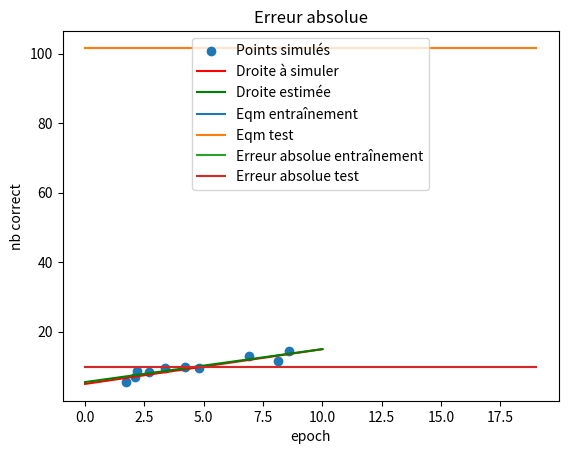

The script that saved this image:
# -*- coding: utf-8 -*-
"""
Exemple de réseau de neuronne à propagation avant et
rétropropagation de l'erreur pour l'apprentissage
"""
import random
import numpy as np
np.random.seed(42) # pour reproduire les mêmes résultats
random.seed(42)
import matplotlib.pyplot as plt

def sigmoide(z):
    """The sigmoide function."""
    return 1.0/(1.0+np.exp(-z))

def derivee_sigmoide(z):
    """Derivative of the sigmoide function."""
    return sigmoide(z)*(1-sigmoide(z))

def bitmap(classe):
    """ Representer l'entier de classe par un vecteur bitmap (10,1) 
    classe : entier entre 0 et 9 qui représente la classe de l'observation"""
    e = np.zeros((10, 1))
    e[classe] = 1.0
    return e

class RNA(object):
    """ Un RNA est un réseau de neuronnes artificiel multi-couche.
    """
        
    def __init__(self, ncs):
        """ ncs[c] contient le nombre de neurones de la couche c, c = 0 ...nombre_couches-1
        la couche d'indice 0 est la couche d'entrée
        ncs[nombre_couches-1] doit correspondre au nombre de catégories des y (sortie)
        
        liste_w[c] est la matrice des poids entre la couche c et c+1
        liste_w[c][i,j] est le poids entre le neuronne i de la couche c+1 et j de la couche c
        i = 0 correspond au biais par convention
        les poids sont initialisés avec un nombre aléatoire selon une distribution N(0,1)
        """
        self.nombre_couches = len(ncs)
        self.ncs = ncs
        self.liste_w = [np.random.randn(x+1,y) for x, y in zip(ncs[:-1], ncs[1:])]

    def propagation_avant_w(self, activation):
        """
        Traiter une entrée par propagation avant
        
        activation: activation initiale qui correspond aux entrées (taille self.ncs[0])
        retourne l'activation de sortie après propagation avant"""
        
        # for w in self.liste_w:
        for c in range(self.nombre_couches-2):
            activation = np.vstack((np.ones(1),sigmoide(np.dot(self.liste_w[c].transpose(),activation))))
        # pas de fonction d'activation pour la dernière couche
        activation = np.vstack((np.ones(1),sigmoide(np.dot(self.liste_w[self.nombre_couches-2].transpose(),activation))))
        return activation

    def entrainer_par_mini_lot(self,donnees_entrainement,donnees_test,nombre_epochs,taille_mini_lot,eta):
        """
        Entrainer le RNA par mini-lots
        Affiche le nombre de bons résultats des donnees_test pour chaque epoch
        
        donnees_entrainement : liste de tuples (x,y) pour l'entrainement où
            x est un tableau de taille (ncs[0],1) où n est la taille des entrées
            y est un encodage bitmap de la catégorie en tableau de taille ncs[nombre_couches-1]
        donnees_test : liste de tuples (x,y) pour les tests
            x est un tableau de taille (ncs[0],1) où n est la taille des entrées
            y un int où 0<=y< nombre de catégories
        nombre_epochs : nombre de passe d'entrainement
        taille_mini_lot : la taille de chacun des mini-lots
        eta : vitesse d'apprentissage
        """
        n_test = len(donnees_test)
        n_ent = len(donnees_entrainement)
        self.liste_eqm_ent = []
        self.liste_abs_ent = []
        self.liste_eqm_test = []
        self.liste_abs_test = []
        
        for j in range(nombre_epochs):
            random.shuffle(donnees_entrainement)
            mini_lots = [donnees_entrainement[k:k+taille_mini_lot] for k in range(0, n_ent, taille_mini_lot)]
            # Entrainer un mimi-lot à la fois
            for mini_lot in mini_lots:
                # Initialiser les gradiants totaux à 0
                liste_dJ_dw = [np.zeros(w.shape) for w in self.liste_w]
                for x, y in mini_lot:
                    dJ_dw_une_ligne = self.retropropagation_w(x, y)
                    # ajouter les gradiants d'une observation aux totaux partiels du lot
                    liste_dJ_dw = [dJ_dw+dJ_dw_1 for (dJ_dw, dJ_dw_1) in zip(liste_dJ_dw, dJ_dw_une_ligne)]
                # mettre à jour les paramètres du RNA avec les gradiants du lot    
                self.liste_w = [w-(eta/len(mini_lot))*dw  for (w, dw) in zip(self.liste_w, liste_dJ_dw)]
            
             # Calcul des métriques de performance
            eqm_ent,abs_ent = self.metriques(donnees_entrainement)
            eqm_test,abs_test = self.metriques(donnees_test)
            self.liste_eqm_ent.append(eqm_ent/n_ent)
            self.liste_abs_ent.append(abs_ent/n_ent)
            self.liste_eqm_test.append(eqm_test/n_test)
            self.liste_abs_test.append(abs_test/n_test)
            print("Epoch {0}: EQM entrainement: {1} Erreur absolue: {2}".format(j, eqm_ent/n_ent,abs_ent/n_ent))
            print("Epoch {0}: EQM test: {1} Erreur absolue: {2}".format(j, eqm_test/n_test,abs_test/n_test))

        # Affichage des graphiques d'évolution des performances par epoch
        plt.plot(np.arange(0,nombre_epochs),self.liste_eqm_ent,label='Eqm entraînement')
        plt.plot(np.arange(0,nombre_epochs),self.liste_eqm_test,label='Eqm test')
        plt.title("Erreur quadratique moyenne")
        plt.xlabel('epoch')
        plt.ylabel('erreur')
        plt.legend(loc='upper center')
        plt.show()

        plt.plot(np.arange(0,nombre_epochs),self.liste_abs_ent,label='Erreur absolue entraînement')
        plt.plot(np.arange(0,nombre_epochs),self.liste_abs_test,label='Erreur absolue test')
        plt.title("Erreur absolue")
        plt.xlabel('epoch')
        plt.ylabel('nb correct')
        plt.legend(loc='upper center')
        plt.show()
    
    def retropropagation_w(self, x, y):
        """Return a tuple ``(dJ_db, dJ_dw)`` representing the
        gradient for the cost function C_x.  ``dJ_db`` and
        ``dJ_dw`` are layer-by-layer lists of numpy arrays, similar
        to ``self.liste_biais`` and ``self.liste_w``."""
        dJ_dw = [np.zeros(w.shape) for w in self.liste_w]

        # propagation_avant
        activation = np.vstack((np.ones(1),x)) # activation
        activations = [np.vstack((np.ones(1),x))] # liste des activations couche par couche
        zs = [] # liste des z par couche
        # for w in self.liste_w:
        for c in range(self.nombre_couches-1):
            z = np.dot(self.liste_w[c].transpose(),activation)
            zs.append(z)
            if c == self.nombre_couches-2:
                activation = np.vstack((np.ones(1),z))  # pas de fonction d'activation pour la dernière couche
            else:
                activation = np.vstack((np.ones(1),sigmoide(z)))
            activations.append(activation)
        
        # retropropagation
        dJ_dz = self.dJ_da_final(activations[-1][1:], y)
        dJ_dw[-1] = np.dot(activations[-2],dJ_dz.transpose())
        # itérer de la couche nc-2 à la couche 1
        for l in range(2, self.nombre_couches):
            z = zs[-l]
            sp = derivee_sigmoide(z)
            dJ_dz = np.dot(self.liste_w[-l+1], dJ_dz)[1:] * sp
            dJ_dw[-l] = np.dot(activations[-l-1], dJ_dz.transpose())
        return dJ_dw

    def metriques(self, donnees):
        """Métriques pour régression"""
        erreur_quadratique = 0
        erreur_absolu = 0
        for (x,y) in donnees:
            resultat_propagation = self.propagation_avant_w(np.vstack((np.ones(1),x)))[1:]
            erreur_quadratique += sum((resultat_propagation-y)**2)
            erreur_absolu += sum(abs(resultat_propagation-y))
            print(resultat_propagation,y)
        return (erreur_quadratique,erreur_absolu)

    def dJ_da_final(self, output_activations, y):
        """Dérivée de J par rapport à l'activation"""
        return (output_activations-y)

def diviser_ent_test(donnees, proportion):
    """ Diviser aléatoirement les données en deux groupes, entrainement et test
    proportion : proportion des données de test"""
    random.shuffle(donnees)
    taille_test = int(len(donnees) * proportion)
    return donnees[:taille_test],donnees[taille_test:]

def bitmap2(classe):
    """ Representer l'entier de classe par un vecteur bitmap (10,1) 
    classe : entier entre 0 et 9 qui représente la classe de l'observation"""
    e = np.zeros((2, 1))
    e[classe] = 1.0
    return e


import matplotlib.pyplot as plt
import numpy as np

def h_lineaire_univarie(theta,x):
    return theta[0]+theta[1]*x
def eqm(Y_estime,Y,m):
    return (((Y_estime-Y)**2).sum())*1/m

# Génération de données qui suivent une distribution linéaire univariée avec résidus ~ N(0,1)
m=10 # nombre de lignes de données
theta_simule = (5,1)
np.random.seed(22) # Pour obtenir des résultats reproductibles avec les données aléatoires

X = np.random.rand(m)*m # m valeurs de x entre 0 et m
Y = h_lineaire_univarie(theta_simule,X)+np.random.randn(m) # Résidus N(0,1)
plt.scatter(X,Y,label = 'Points simulés') # Pour afficher les données aléatoires simulées



# Pour afficher la droite du modèle simulé
X_modele = np.arange(0,m+1,1) 
Y_modele = h_lineaire_univarie(theta_simule,X_modele)
plt.plot(X_modele, Y_modele,'-r',label = 'Droite à simuler')

# Calculer les estimations de theta par les formules dérivées algébriquement
X_bar = X.sum()/m
Y_bar = Y.sum()/m
CovXY = (((X-X_bar)*(Y-Y_bar)).sum())/m
VarX = (((X-X_bar)**2).sum())/m
theta1_estime = CovXY/VarX
theta0_estime = Y_bar-theta1_estime*X_bar
print("theta0_estime =",theta0_estime," theta1_estime = ",theta1_estime)

Y_estime = theta0_estime + theta1_estime*X # Valeurs estimées pour X
print("Erreur quadratique moyenne:", eqm(Y_estime,Y,m))

# Pour afficher la droite de régression estimée
Y_droite_estimee =  theta0_estime + theta1_estime*X_modele # Valeurs estimées pour X_modele
plt.plot(X_modele, Y_droite_estimee, '-g',label = 'Droite estimée')

plt.title("Régression linéaire par formules algébriques pour y=5+x")
plt.xlabel('x')
plt.ylabel('y')
plt.legend(loc='lower right')
plt.show()


donnees = [(np.reshape(X[i],(1,1)),np.reshape(Y[i],(1,1))) for i in range(len(X))]
donnees_test,donnees_ent=diviser_ent_test(donnees, 0.5)

un_rna = RNA([1,10,1])
un_rna.entrainer_par_mini_lot(donnees,donnees,20,5,1)

